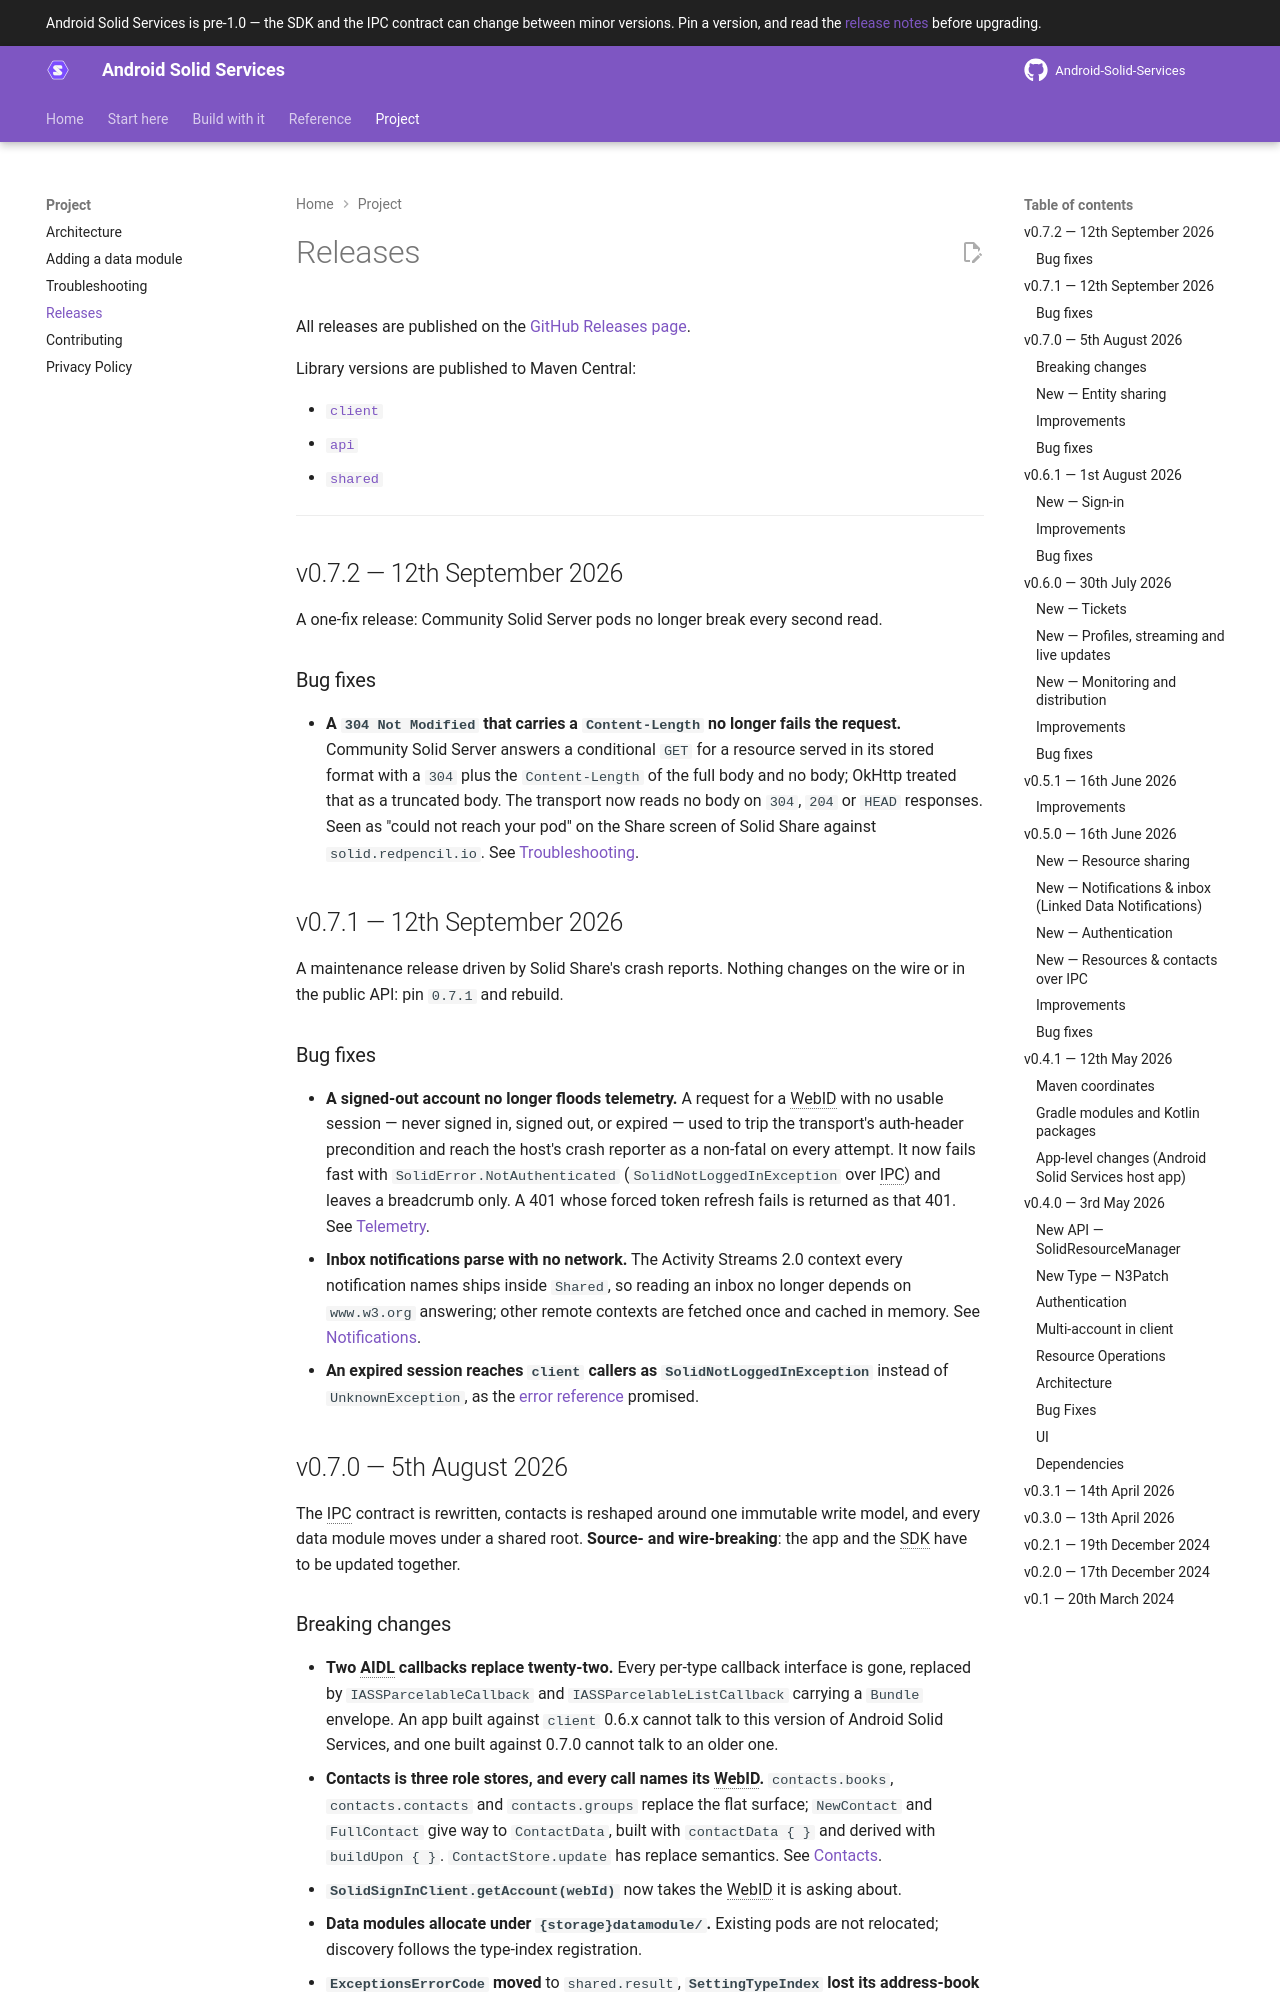

repository: erfangholami/Android-Solid-Services · page: 0.7/project/releases/index.html · generator: mkdocs

# Releases

All releases are published on the [GitHub Releases page](https://github.com/erfangholami/Android-Solid-Services/releases).

Library versions are published to Maven Central:

- [`client`](https://central.sonatype.com/artifact/com.erfangholami.androidsolidservices/client)
- [`api`](https://central.sonatype.com/artifact/com.erfangholami.androidsolidservices/api)
- [`host`](https://central.sonatype.com/artifact/com.erfangholami.androidsolidservices/host) — since 0.8.0
- [`shared`](https://central.sonatype.com/artifact/com.erfangholami.androidsolidservices/shared)

---

!!! tip "Coming from an older version?"
    [The upgrade guide](upgrading.md) is the route from any version to 0.8.1, with the build
    requirements and the order to do things in. This page is the detail behind it.

## v0.8.1 — 18th September 2026

A one-fix release: a host can read a granted app's name and icon again. No API or wire change.

- Narrowed the `api` consumer R8 rules again: the 19 `io.jsonwebtoken.impl` class names jjwt-api
  0.13.0 carries as string literals are kept (17 by constructor, 2 by static method), plus the two
  compression codecs that arrive through `META-INF/services`, instead of every class and
  constructor under `io.jsonwebtoken.impl` (350 classes in a minified app).
- Dropped the `shared` CREATOR keep rule; AGP's default ProGuard files already keep `CREATOR`
  on every Parcelable.
- Widened the `shared` name keep from `shared.model.**` to every Parcelable in the library
  namespace, because a host's Bundle envelope stamps the runtime class name of whatever it
  carries. Names only; unused classes still shrink.

!!! warning "Rebuild to become visible to the host"
    Android 11 hides packages from one another. `client` has always declared `<queries>` for the
    host, so your app can find Solid Share; nothing pointed back, so Solid Share could not read your
    app's label or icon. It named your app by its package and showed a live grant as "not
    installed". `client` 0.8.1 exports an inert `SolidClientMarkerService` that the host matches in
    its own `<queries>`. Both halves merge from the library — nothing to add to your manifest, and
    no code references the class.

## v0.8.0 — 15th September 2026

Solid Share becomes the host app, app grants gain a scope, and the Android Solid Services app is
retired. Source- and wire-breaking: `client` 0.8.0 talks to Solid Share only, and an app built
against 0.7.x cannot talk to a 0.8.0 host.

!!! warning "The Android Solid Services app stopped at 0.7.2"
    0.7.2 is the last release of the app, and it works with the 0.7.2 libraries only. From 0.8.0
    the app that holds the accounts and hosts the services is [Solid Share](https://solidshare.app).
    Users install Solid Share, sign in, and approve each app again the first time it asks; grants
    do not move across, because the old ones had no scope to carry. The Client ID Document at
    `client.jsonld` stays hosted so installed 0.7.2 apps keep signing in.
